Labelled photos from "processed_dataset", an image-classification folder in Preethamchegu/ml_project. The possible labels are: normal, pneumonia.

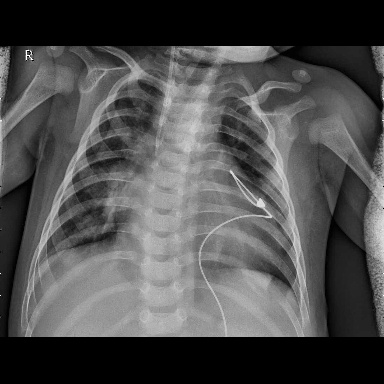
Label: pneumonia

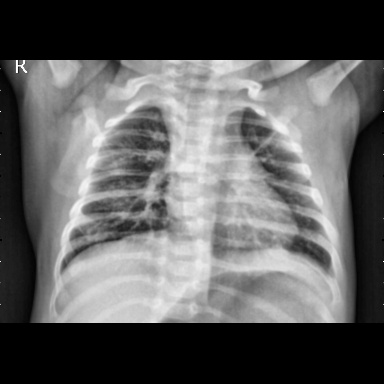
Label: pneumonia

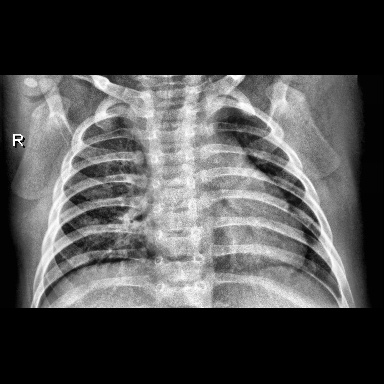
Label: normal

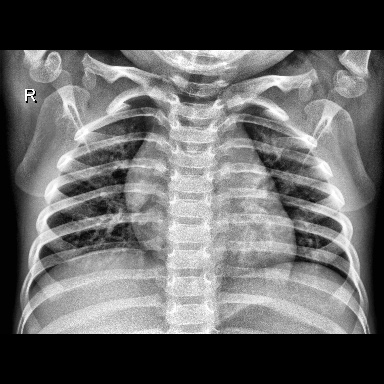
Label: normal

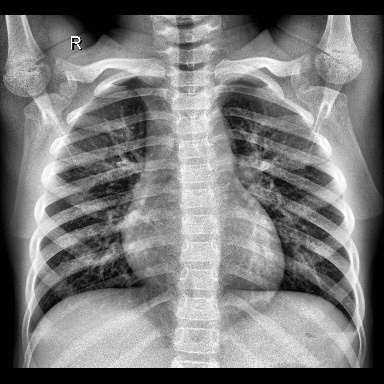
Label: normal

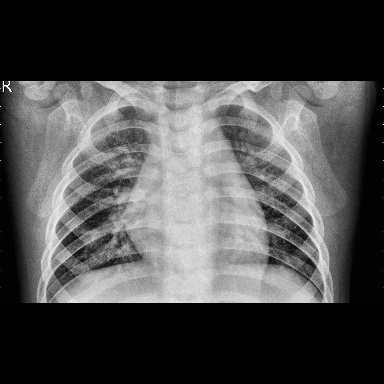
Label: pneumonia
